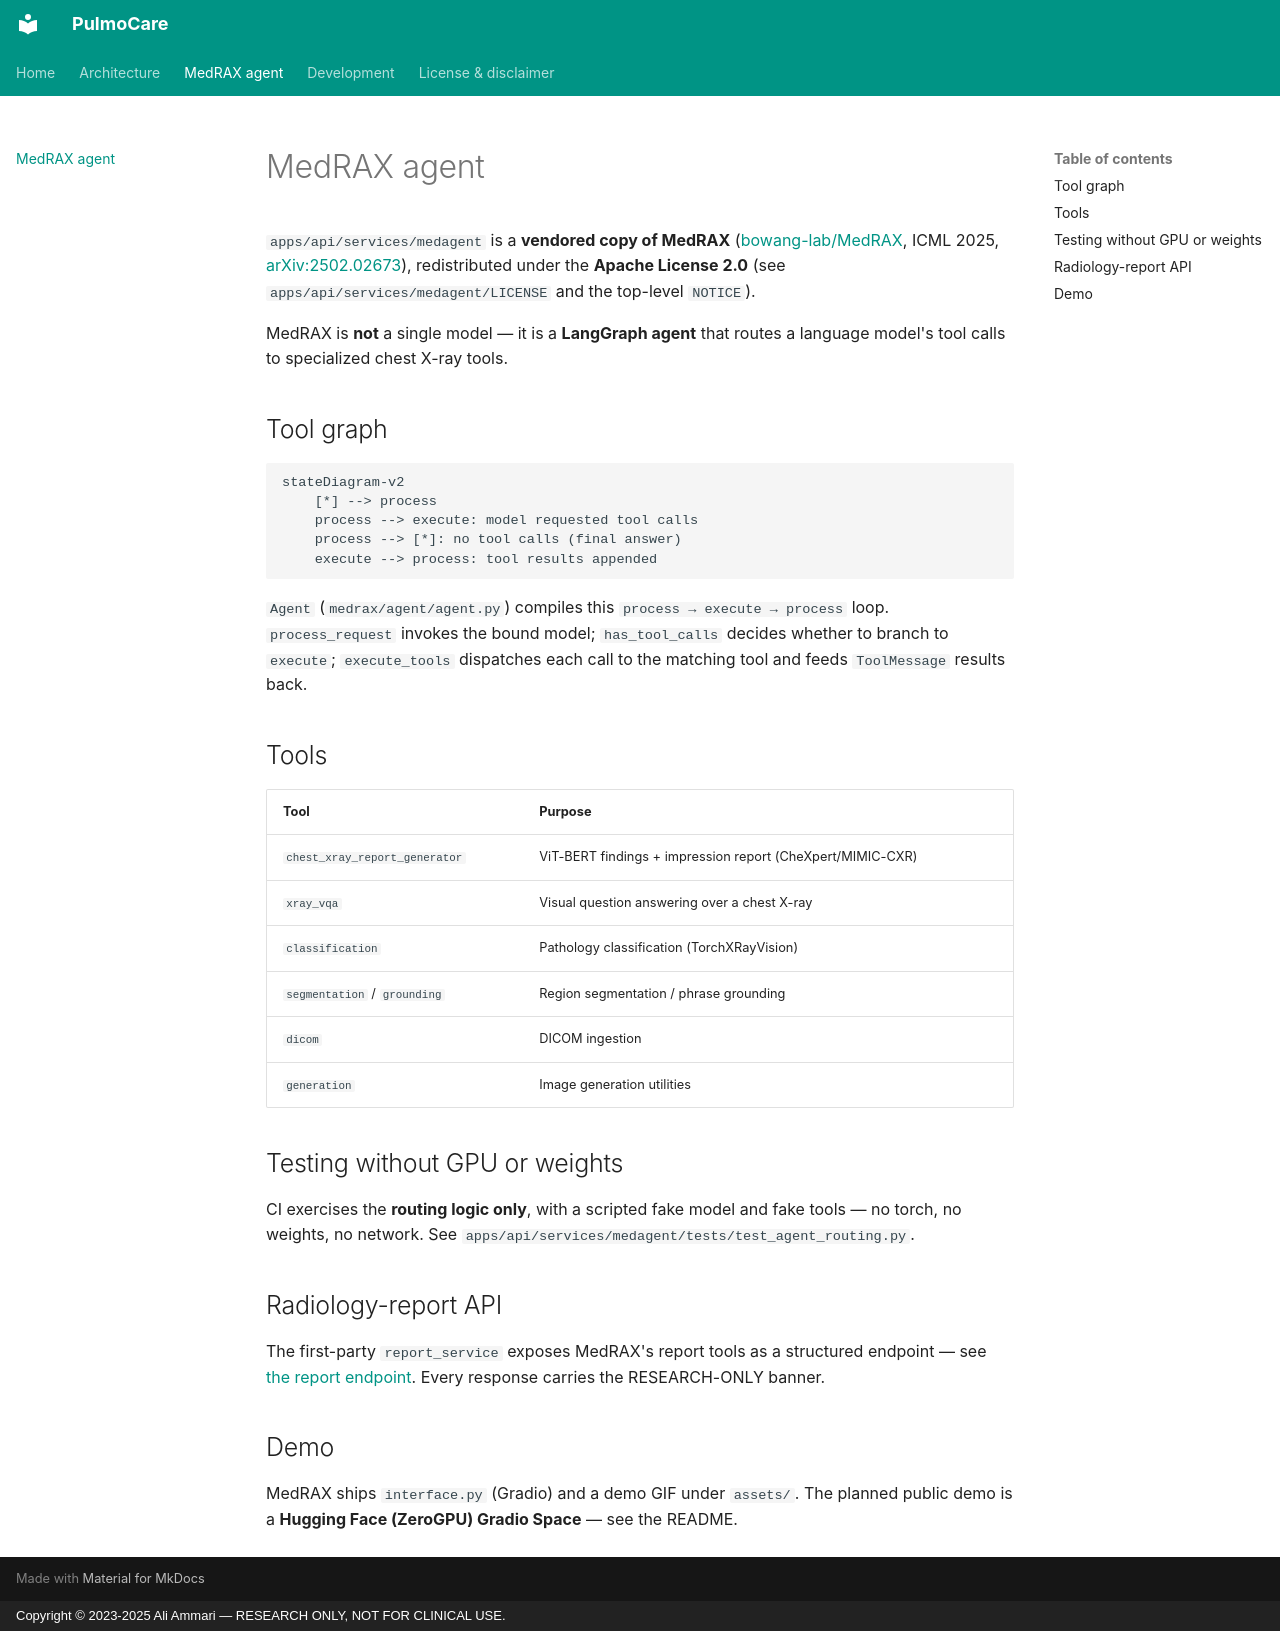

repository: aliammari1/pulmocare · page: medrax/index.html · generator: mkdocs · copyright: Copyright © 2023-2025 Ali Ammari — RESEARCH ONLY, NOT FOR CLINICAL USE.

# MedRAX agent

`apps/api/services/medagent` is a **vendored copy of MedRAX**
([bowang-lab/MedRAX](https://github.com/bowang-lab/MedRAX), ICML 2025,
[arXiv:2502.02673](https://arxiv.org/abs/2502.02673)), redistributed under the
**Apache License 2.0** (see `apps/api/services/medagent/LICENSE` and the
top-level `NOTICE`).

MedRAX is **not** a single model — it is a **LangGraph agent** that routes a
language model's tool calls to specialized chest X-ray tools.

## Tool graph

```mermaid
stateDiagram-v2
    [*] --> process
    process --> execute: model requested tool calls
    process --> [*]: no tool calls (final answer)
    execute --> process: tool results appended
```

`Agent` (`medrax/agent/agent.py`) compiles this `process → execute → process`
loop. `process_request` invokes the bound model; `has_tool_calls` decides
whether to branch to `execute`; `execute_tools` dispatches each call to the
matching tool and feeds `ToolMessage` results back.

## Tools

| Tool | Purpose |
|---|---|
| `chest_xray_report_generator` | ViT-BERT findings + impression report (CheXpert/MIMIC-CXR) |
| `xray_vqa` | Visual question answering over a chest X-ray |
| `classification` | Pathology classification (TorchXRayVision) |
| `segmentation` / `grounding` | Region segmentation / phrase grounding |
| `dicom` | DICOM ingestion |
| `generation` | Image generation utilities |

## Testing without GPU or weights

CI exercises the **routing logic only**, with a scripted fake model and fake
tools — no torch, no weights, no network. See
`apps/api/services/medagent/tests/test_agent_routing.py`.

## Radiology-report API

The first-party `report_service` exposes MedRAX's report tools as a structured
endpoint — see [the report endpoint](development.md#radiology-report-endpoint).
Every response carries the RESEARCH-ONLY banner.

## Demo

MedRAX ships `interface.py` (Gradio) and a demo GIF under `assets/`. The planned
public demo is a **Hugging Face (ZeroGPU) Gradio Space** — see the README.
